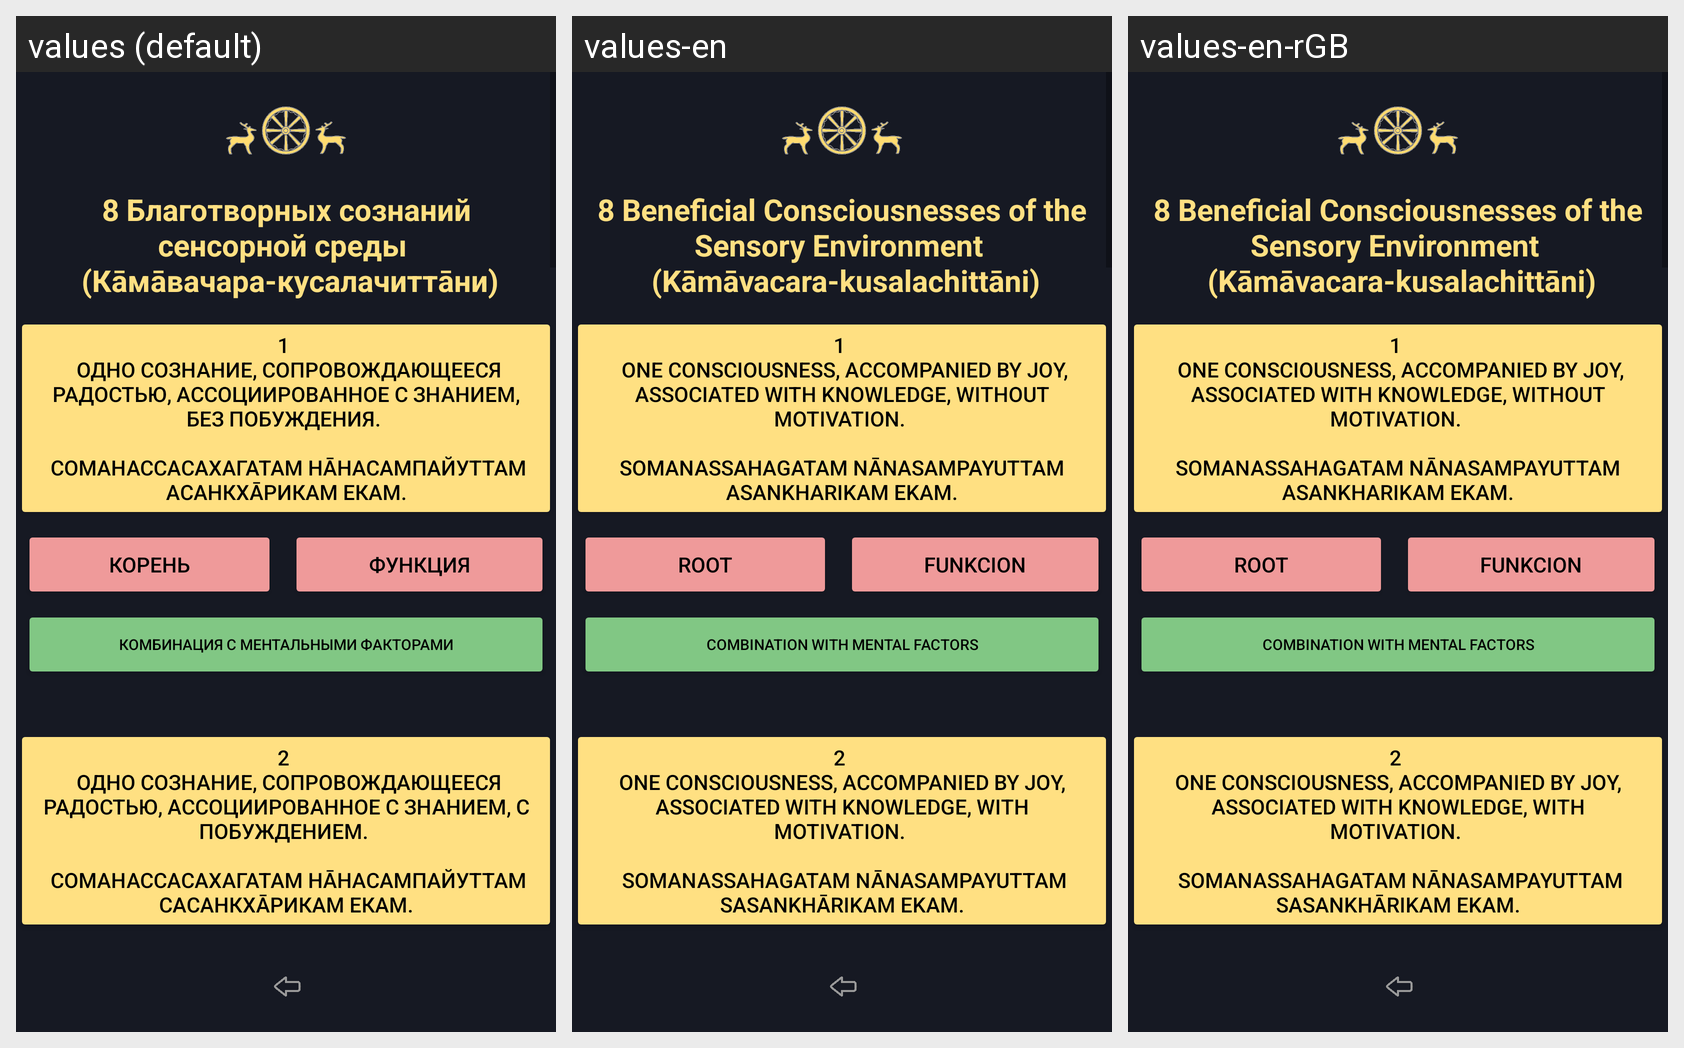

Locale-by-locale string values for the Android screen shown in this grid:
Android screen res/layout/activity_abhidhamma_chittas_kamavacharam_beautiful_kusalachitani.xml rendered under 3 locales, left to right: values (default), values-en, values-en-rGB. Device: Nexus 5 (rendered at 1080×1920; each locale shown at half size, 540×960, under a caption strip naming it); theme Theme.Dictionary_of_pali_term.
Strings drawn on this screen, with the default value and each locale's value (text and hints the layout hard-codes, and strings that could not be matched under every locale, appear in the picture but are not listed):

textForTextViewFirstCategoryKusalachitani
  values: 8 Благотворных сознаний сенсорной среды 
       (Кāмāвачара-кусалачиттāни)
  values-en: 8 Beneficial Consciousnesses of the Sensory Environment 
       (Kāmāvacara-kusalachittāni)
  values-en-rGB: 8 Beneficial Consciousnesses of the Sensory Environment 
       (Kāmāvacara-kusalachittāni)  [from values-en]

textButton1Kusalachitani
  values: 1 
       Одно сознание, сопровождающееся радостью, ассоциированное с знанием, без побуждения. 
       
       Соманассасахагатам нāнасампайуттам асанкхāрикам екам.
  values-en: 1 
       One consciousness, accompanied by joy, associated with knowledge, without motivation. 
       
      Somanassahagatam nānasampayuttam asankharikam ekam.
  values-en-rGB: 1 
       One consciousness, accompanied by joy, associated with knowledge, without motivation. 
       
      Somanassahagatam nānasampayuttam asankharikam ekam.  [from values-en]

textButtonLobhamulachittaKoren
  values: корень
  values-en: root
  values-en-rGB: root  [from values-en]

textButtonLobhamulachittaFunkciya
  values: функция
  values-en: funkcion
  values-en-rGB: funkcion  [from values-en]

textButtonDosamulachittaKombinaciya
  values: комбинация с ментальными факторами
  values-en: combination with mental factors
  values-en-rGB: combination with mental factors  [from values-en]

textButton2Kusalachitani
  values: 2 
       Одно сознание, сопровождающееся радостью, ассоциированное с знанием, с побуждением. 
       
       Соманассасахагатам нāнасампайуттам сасанкхāрикам екам.
  values-en: 2 
      One consciousness, accompanied by joy, associated with knowledge, with motivation. 
       
       Somanassahagatam nānasampayuttam sasankhārikam ekam.
  values-en-rGB: 2 
      One consciousness, accompanied by joy, associated with knowledge, with motivation. 
       
       Somanassahagatam nānasampayuttam sasankhārikam ekam.  [from values-en]

textButtonLobhamulachittaKombinaciya
  values: комбинация с ментальными факторами
  values-en: combination with mental factors
  values-en-rGB: combination with mental factors  [from values-en]
